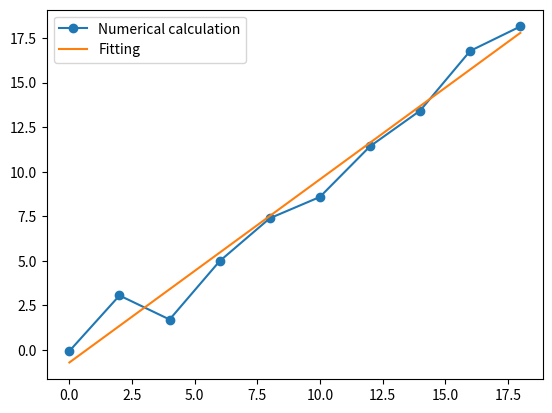

Write the Python code that produced this figure.
#線形関数のフィッティング

##フィッティングに使うもの
from scipy.optimize import curve_fit
import numpy as np

## 図示のために使うもの
import matplotlib.pyplot as plt

#x軸の配列
list_linear_x = range(0,20,2)

array_error = np.random.normal(size=len(list_linear_x))

array_x = np.array(list_linear_x)

#y軸の配列
array_y = array_x + array_error 

#フィッティング
def linear_fit(x,a,b):
    return a*x+b

param, cov=curve_fit(linear_fit,array_x,array_y)

array_y_fit=param[0]*array_x + param[1]

#フィッティング結果のプロット
plt.plot(array_x, array_y,marker="o",label="Numerical calculation")
plt.plot(array_x, array_y_fit, marker="",label="Fitting")
plt.savefig('linear')
plt.legend()
plt.show()
